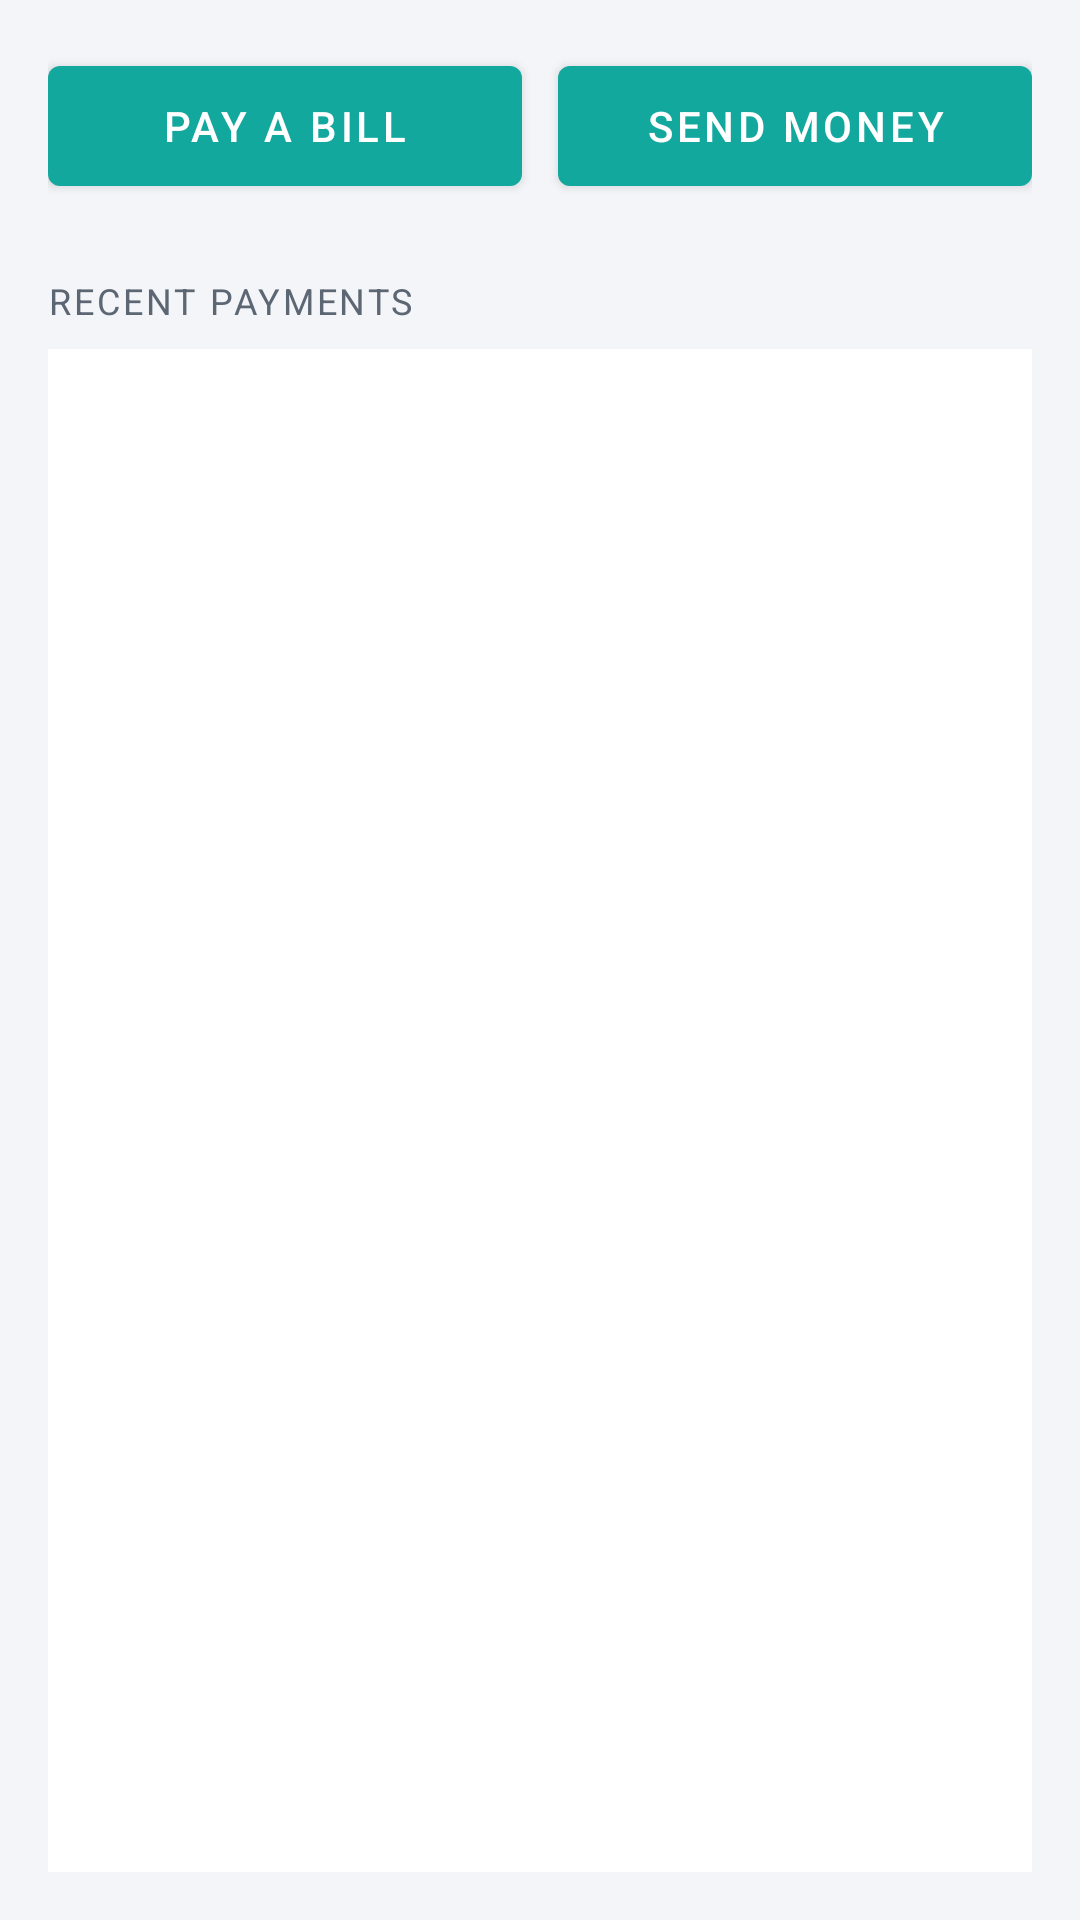

Reconstruct the res/layout file that produces this screen, plus the resources it refers to.
<!-- AndroidManifest.xml: application theme AppTheme -->
<!-- res/layout/activity_payments.xml -->
<?xml version="1.0" encoding="utf-8"?>
<LinearLayout xmlns:android="http://schemas.android.com/apk/res/android"
    android:layout_width="match_parent"
    android:layout_height="match_parent"
    android:orientation="vertical"
    android:padding="@dimen/screen_padding">

    <LinearLayout
        android:layout_width="match_parent"
        android:layout_height="wrap_content"
        android:orientation="horizontal">

        <Button
            android:id="@+id/payments_bill"
            style="@style/BoaPrimaryButton"
            android:layout_width="0dp"
            android:layout_height="wrap_content"
            android:layout_marginEnd="6dp"
            android:layout_weight="1"
            android:text="@string/payments_pay_bill" />

        <Button
            android:id="@+id/payments_p2p"
            style="@style/BoaPrimaryButton"
            android:layout_width="0dp"
            android:layout_height="wrap_content"
            android:layout_marginStart="6dp"
            android:layout_weight="1"
            android:text="@string/payments_send_money" />
    </LinearLayout>

    <TextView
        style="@style/BoaSectionLabel"
        android:layout_width="wrap_content"
        android:layout_height="wrap_content"
        android:layout_marginTop="24dp"
        android:layout_marginBottom="8dp"
        android:text="@string/payments_recent" />

    <TextView
        android:id="@+id/payments_empty"
        android:layout_width="wrap_content"
        android:layout_height="wrap_content"
        android:text="@string/payments_empty"
        android:textColor="@color/boa_text_secondary"
        android:visibility="gone" />

    <androidx.recyclerview.widget.RecyclerView
        android:id="@+id/payments_list"
        android:layout_width="match_parent"
        android:layout_height="match_parent"
        android:background="@color/boa_card" />
</LinearLayout>
<!-- resources referenced by this layout -->
<resources>
  <color name="boa_card">#FFFFFF</color>
  <color name="boa_text_secondary">#5C6773</color>
  <dimen name="screen_padding">16dp</dimen>
  <string name="payments_empty">No recent payments</string>
  <string name="payments_pay_bill">Pay a bill</string>
  <string name="payments_recent">Recent payments</string>
  <string name="payments_send_money">Send money</string>
  <style name="BoaPrimaryButton" parent="Widget.MaterialComponents.Button">
          <item name="android:minHeight">52dp</item>
          <item name="backgroundTint">@color/boa_teal</item>
          <item name="android:textColor">#FFFFFF</item>
      </style>
  <style name="BoaSectionLabel">
          <item name="android:textSize">12sp</item>
          <item name="android:textAllCaps">true</item>
          <item name="android:letterSpacing">0.08</item>
          <item name="android:textColor">@color/boa_text_secondary</item>
      </style>
  <style name="AppTheme" parent="Theme.MaterialComponents.Light.DarkActionBar">
          <item name="colorPrimary">@color/boa_navy</item>
          <item name="colorPrimaryDark">@color/boa_navy_dark</item>
          <item name="colorAccent">@color/boa_teal</item>
          <item name="colorSecondary">@color/boa_teal</item>
          <item name="android:windowBackground">@color/boa_background</item>
      </style>
  <color name="boa_teal">#13A89E</color>
  <color name="boa_navy">#0B2545</color>
  <color name="boa_navy_dark">#071A33</color>
  <color name="boa_background">#F3F5F8</color>
</resources>
